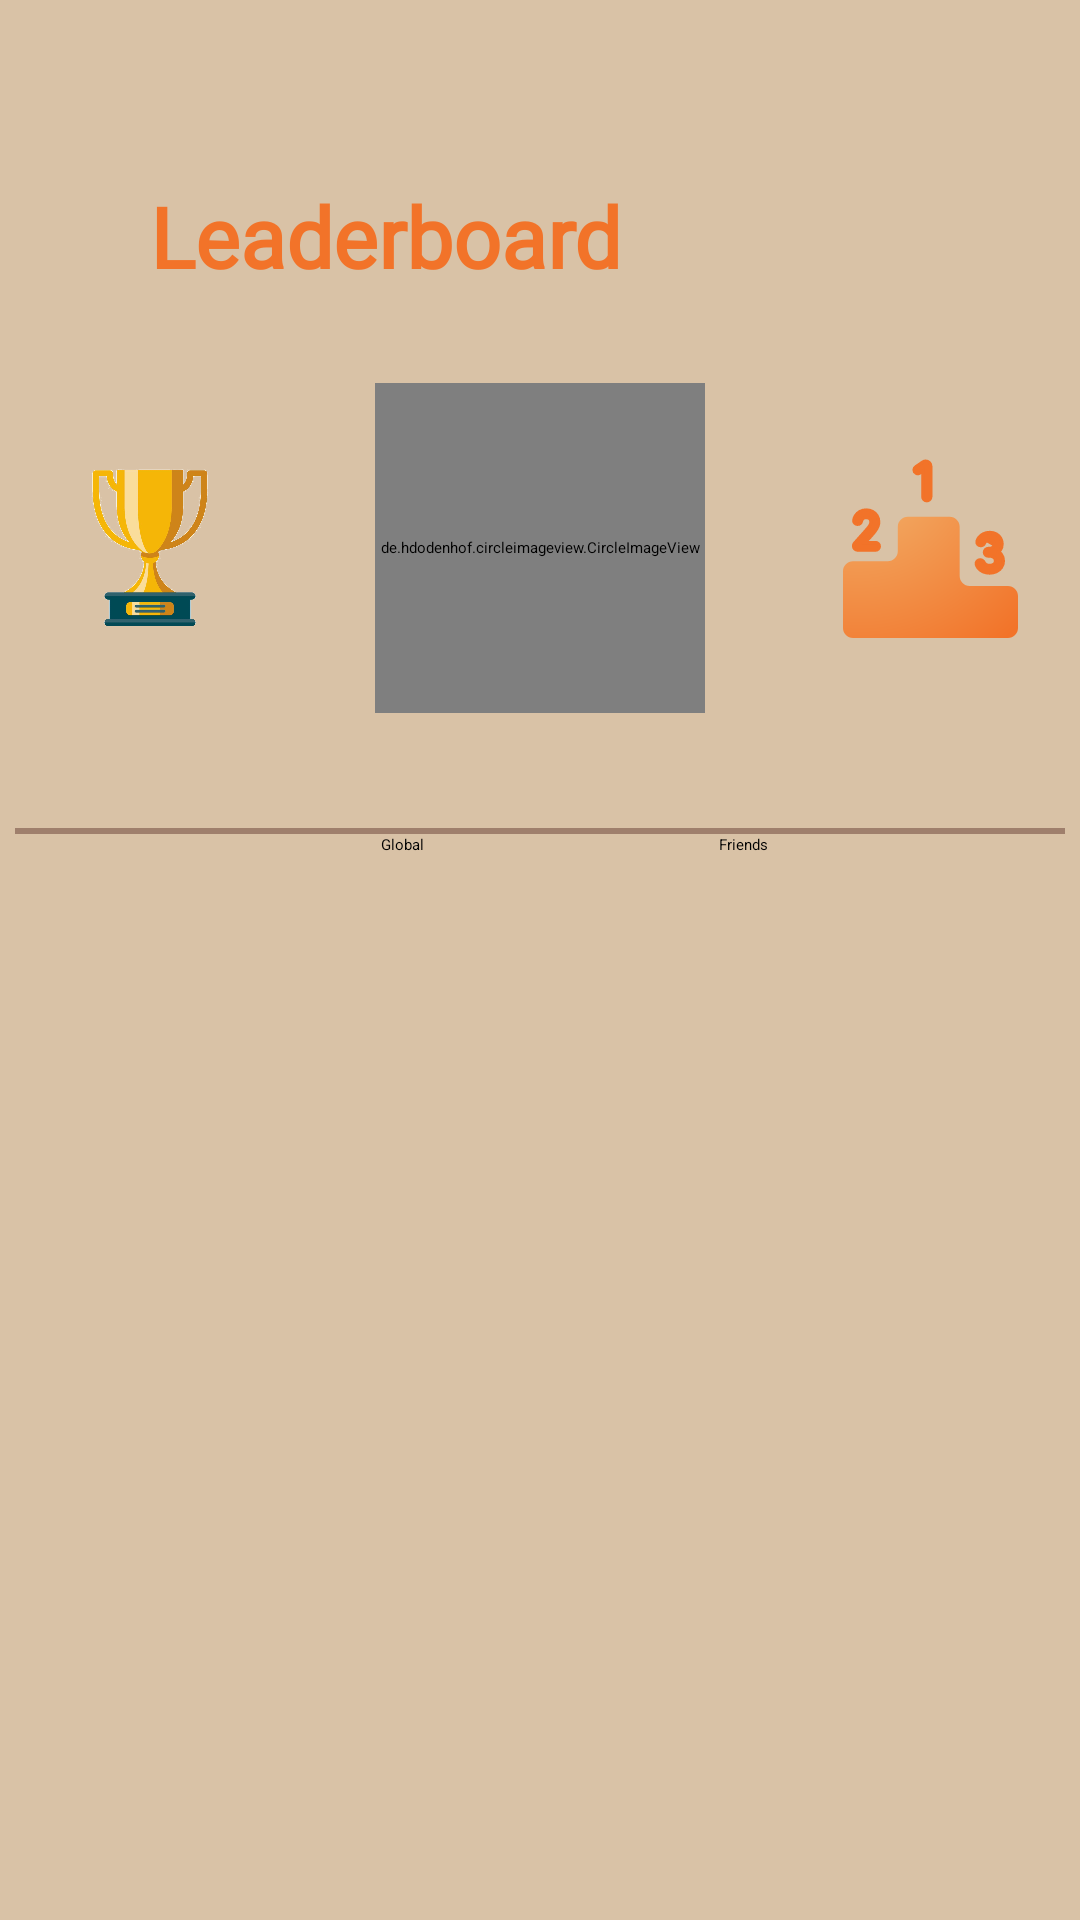

Produce the Android XML layout that renders to this screen, including the resource entries it uses.
<!-- AndroidManifest.xml: application theme Theme.CultureQuest -->
<!-- res/layout/fragment_leaderboard.xml -->
<?xml version="1.0" encoding="utf-8"?>
<androidx.constraintlayout.widget.ConstraintLayout xmlns:android="http://schemas.android.com/apk/res/android"
    xmlns:app="http://schemas.android.com/apk/res-auto"
    xmlns:tools="http://schemas.android.com/tools"
    android:layout_width="match_parent"
    android:layout_height="match_parent"
    android:background="#D9C2A6"
    tools:context=".ui.leaderboard.LeaderboardFragment">

    <TextView
        android:id="@+id/tittle_leaderboard"
        android:layout_width="wrap_content"
        android:layout_height="wrap_content"
        android:layout_marginStart="50dp"
        android:layout_marginTop="60dp"
        android:fontFamily="@font/poppins_bold"
        android:text="@string/title_leaderboard"
        android:textColor="@color/colorPrimary"
        android:textSize="28sp"
        android:textStyle="bold"
        app:layout_constraintStart_toStartOf="parent"
        app:layout_constraintTop_toTopOf="parent" />

    <RelativeLayout
        android:id="@+id/current_user_relative_layout"
        android:layout_width="match_parent"
        android:layout_height="wrap_content"
        app:layout_constraintEnd_toEndOf="parent"
        app:layout_constraintStart_toStartOf="parent"
        app:layout_constraintTop_toBottomOf="@+id/tittle_leaderboard">

        <de.hdodenhof.circleimageview.CircleImageView
            android:id="@+id/current_user_profile_picture"
            android:layout_width="110dp"
            android:layout_height="110dp"
            android:layout_centerInParent="true"
            android:layout_centerHorizontal="true"
            android:src="@drawable/basic_profile_picture" />

        <TextView
            android:id="@+id/current_username"
            android:layout_width="200dp"
            android:layout_height="wrap_content"
            android:layout_below="@+id/current_user_profile_picture"
            android:layout_centerHorizontal="true"
            android:layout_marginTop="30dp"
            android:fontFamily="@font/poppins_medium"
            android:textAlignment="center"
            android:textColor="@color/white"
            android:textSize="23sp" />

        <ImageView
            android:id="@+id/trophy_icon"
            android:layout_width="60dp"
            android:layout_height="60dp"
            android:layout_alignParentStart="true"
            android:layout_centerVertical="true"
            android:layout_marginStart="20dp"
            android:src="@drawable/trophee" />

        <TextView
            android:id="@+id/current_user_score"
            android:layout_width="60dp"
            android:layout_height="wrap_content"
            android:layout_below="@+id/trophy_icon"
            android:layout_alignStart="@+id/trophy_icon"
            android:layout_marginTop="60dp"
            android:fontFamily="@font/poppins_medium"
            android:textAlignment="center"
            android:textColor="@color/white"
            android:textSize="23sp" />

        <ImageView
            android:id="@+id/leaderboard_icon"
            android:layout_width="60dp"
            android:layout_height="60dp"
            android:layout_alignParentEnd="true"
            android:layout_centerVertical="true"
            android:layout_marginEnd="20dp"
            android:src="@drawable/leaderboard_icon_unsel" />

        <TextView
            android:id="@+id/current_user_rank"
            android:layout_width="60dp"
            android:layout_height="wrap_content"
            android:layout_below="@+id/leaderboard_icon"
            android:layout_alignStart="@+id/leaderboard_icon"
            android:layout_marginTop="60dp"
            android:fontFamily="@font/poppins_medium"
            android:textAlignment="center"
            android:textColor="@color/white"
            android:textSize="23sp" />

    </RelativeLayout>

    <View
        android:id="@+id/horizontal_bar"
        android:layout_width="350dp"
        android:layout_height="2dp"
        android:layout_marginTop="8dp"
        android:background="@color/colorTertiary"
        app:layout_constraintEnd_toEndOf="parent"
        app:layout_constraintHorizontal_bias="0.491"
        app:layout_constraintStart_toStartOf="parent"
        app:layout_constraintTop_toBottomOf="@+id/current_user_relative_layout" />

    <androidx.recyclerview.widget.RecyclerView
        android:id="@+id/global_recycler_view"
        android:layout_width="match_parent"
        android:layout_height="0dp"
        app:layout_constraintEnd_toEndOf="parent"
        app:layout_constraintStart_toStartOf="parent"
        app:layout_constraintTop_toBottomOf="@+id/globalLeaderboardButton"
        android:layout_marginBottom="80dp"
        app:layout_constraintBottom_toBottomOf="parent"
        tools:layout_editor_absoluteY="327dp" />

    <androidx.recyclerview.widget.RecyclerView
        android:id="@+id/friends_recycler_view"
        android:layout_width="match_parent"
        android:layout_height="0dp"

        android:visibility="invisible"
        app:layout_constraintEnd_toEndOf="parent"
        app:layout_constraintStart_toStartOf="parent"
        app:layout_constraintTop_toBottomOf="@+id/globalLeaderboardButton"
        android:layout_marginBottom="80dp"
        app:layout_constraintBottom_toBottomOf="parent"/>

    <RadioButton
        android:id="@+id/globalLeaderboardButton"
        android:layout_width="wrap_content"
        android:layout_height="wrap_content"
        android:layout_marginStart="80dp"
        android:buttonTint="@color/colorTertiary"

        android:checked="true"
        android:text="Global"
        app:layout_constraintEnd_toStartOf="@+id/friendsLeaderboardButton"
        app:layout_constraintHorizontal_bias="0.324"
        app:layout_constraintStart_toStartOf="parent"
        app:layout_constraintTop_toBottomOf="@+id/horizontal_bar" />

    <RadioButton
        android:id="@+id/friendsLeaderboardButton"
        android:layout_width="wrap_content"
        android:layout_height="wrap_content"
        android:layout_marginEnd="104dp"
        android:buttonTint="@color/colorTertiary"
        android:text="Friends"
        app:layout_constraintEnd_toEndOf="parent"
        app:layout_constraintTop_toBottomOf="@+id/horizontal_bar" />


</androidx.constraintlayout.widget.ConstraintLayout>
<!-- resources referenced by this layout -->
<resources>
  <color name="colorPrimary">#F27329</color>
  <color name="colorTertiary">#9F7F6C</color>
  <color name="white">#FFFFFFFF</color>
  <!-- drawable basic_profile_picture: png bitmap (drawable, 17884 bytes) -->
  <!-- drawable leaderboard_icon_unsel: vector/xml drawable (drawable, 4584 chars, omitted) -->
  <!-- drawable trophee: png bitmap (drawable, 216746 bytes) -->
  <string name="title_leaderboard">Leaderboard</string>
</resources>
